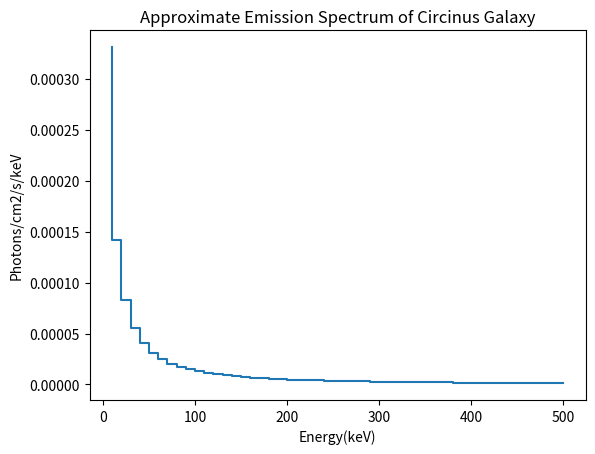

Write the Python code that produced this figure.
# -*- coding: utf-8 -*-
"""
Created on Wed Mar 29 11:31:56 2023

[redacted]
"""

import matplotlib.pyplot as plt
from scipy.integrate import quad
def integrand(x, a, b):
    return a*(pow(x, -b))

energy = []
photons = []
error = []
count = 0
l = 10
h = 20
a = 2.092206715e-3
b = 1.56

for i in range(0, 50):
    I = quad(integrand, l, h, args=(a,b))
    energy.append(l)
    photons.append(I[0]) ##photons/cm2/s/keV
    error.append(I[1]) ##error on integral calculation
    l = l + 10
    h = h + 10
    count = count + 1
 

plt.step(energy, photons)
plt.ylabel('Photons/cm2/s/keV')
plt.xlabel('Energy(keV)')
plt.title('Approximate Emission Spectrum of Circinus Galaxy')
plt.show()
print(energy)
print(photons)
print(error)